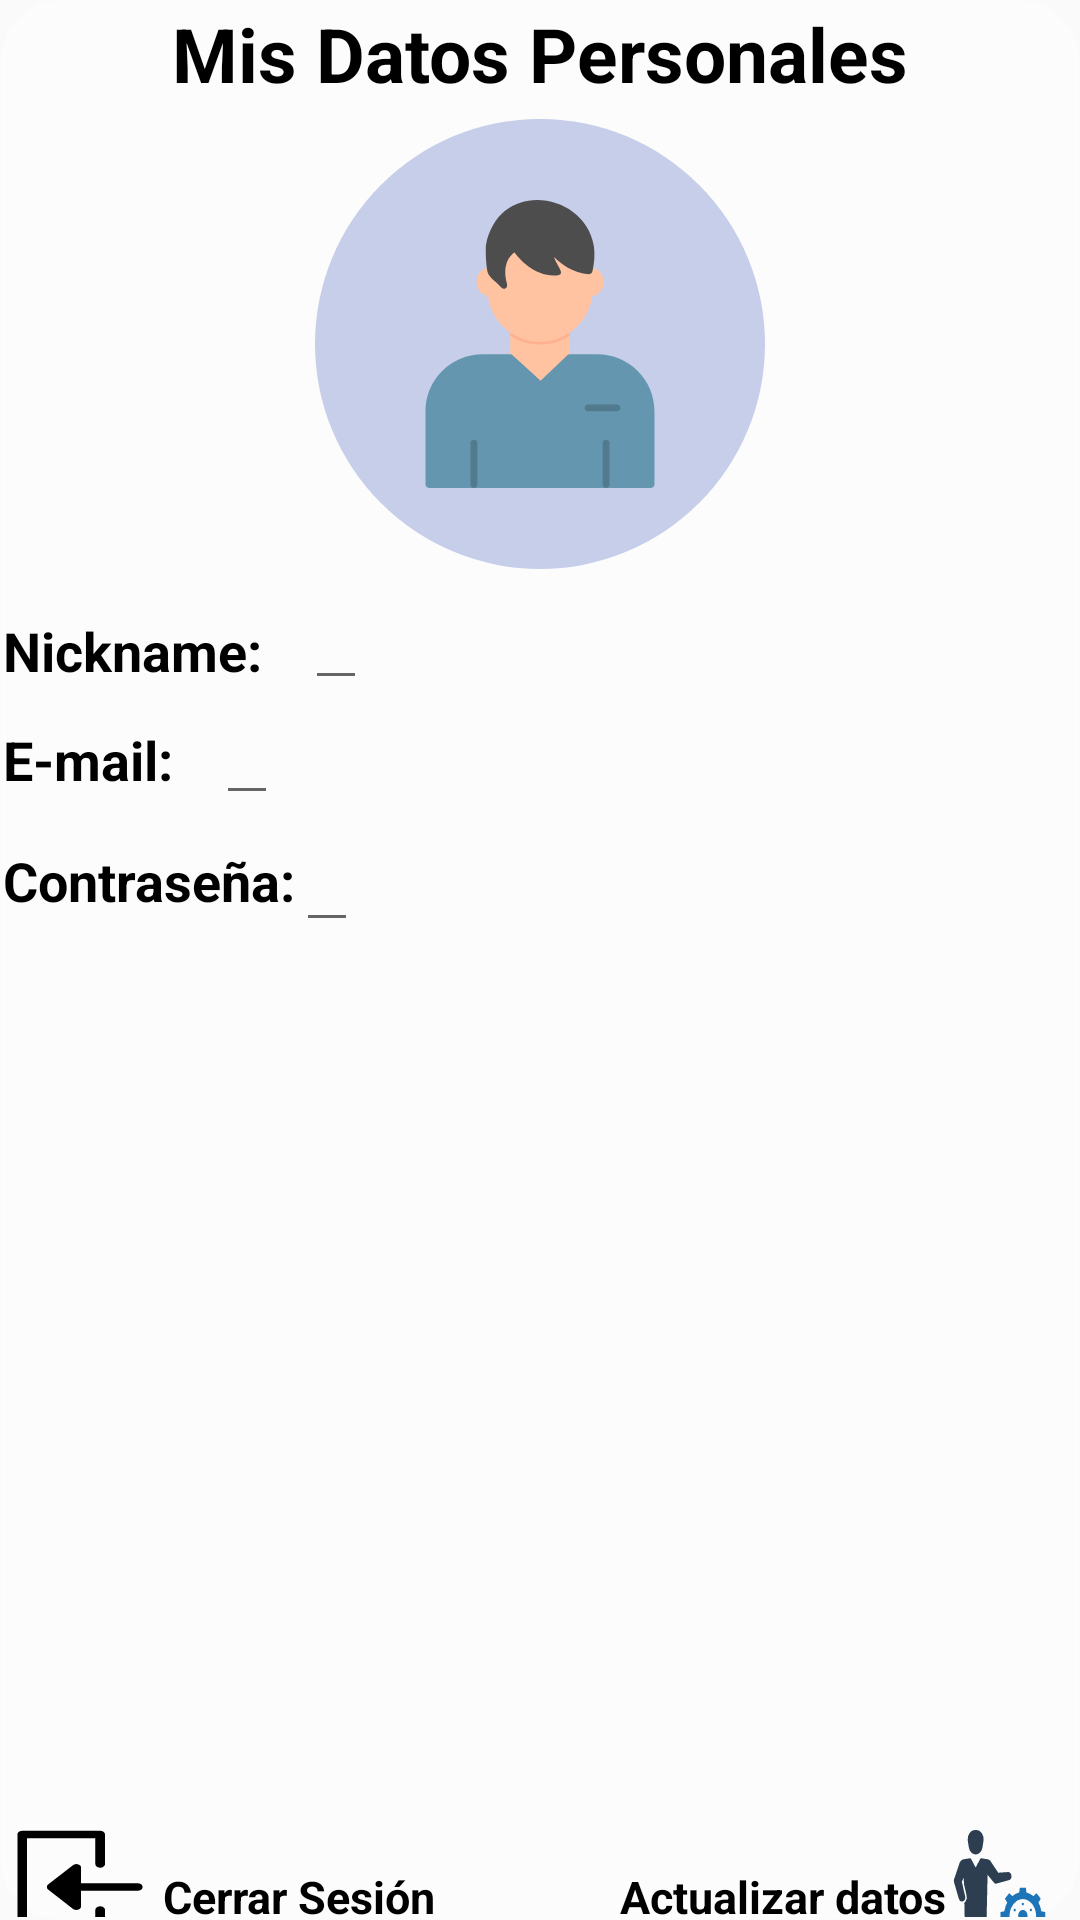

Write the Android layout XML for this screen, with the resource values it uses.
<!-- AndroidManifest.xml: application theme Theme.Proyecto -->
<!-- res/layout/fragment_mi_cuenta.xml -->
<?xml version="1.0" encoding="utf-8"?>
<FrameLayout xmlns:android="http://schemas.android.com/apk/res/android"
    xmlns:app="http://schemas.android.com/apk/res-auto"
    xmlns:tools="http://schemas.android.com/tools"
    android:layout_width="match_parent"
    android:layout_height="match_parent"
    android:background="@drawable/add_team_rounded"
    tools:context=".Fragments.MiCuenta">

    <LinearLayout
        android:layout_width="match_parent"
        android:layout_height="match_parent"
        android:orientation="vertical">

        <LinearLayout
            android:layout_width="match_parent"
            android:layout_height="match_parent"
            android:layout_weight="0.4"
            android:orientation="vertical">

            <TextView
                android:layout_width="wrap_content"
                android:layout_height="wrap_content"
                android:layout_gravity="center"
                android:text="Mis Datos Personales"
                android:textColor="#000"
                android:textSize="25sp"
                android:textStyle="bold" />

            <androidx.appcompat.widget.AppCompatImageView
                android:layout_width="150dp"
                android:layout_height="150dp"
                android:layout_gravity="center"
                android:layout_marginTop="5dp"
                android:src="@drawable/perfil2" />

            <LinearLayout
                android:layout_width="match_parent"
                android:layout_height="match_parent"
                android:layout_weight="2.05"
                android:orientation="horizontal">

                <TextView
                    android:id="@+id/idnickname"
                    android:layout_width="wrap_content"
                    android:layout_height="wrap_content"
                    android:layout_gravity="center"
                    android:layout_marginTop="7dp"
                    android:layout_marginRight="10dp"
                    android:text="Nickname: "
                    android:textColor="#000"
                    android:textSize="18sp"
                    android:textStyle="bold" />

                <EditText
                    android:id="@+id/idnameusuario2"
                    android:layout_width="wrap_content"
                    android:layout_height="wrap_content"
                    android:layout_gravity="center"
                    android:layout_marginTop="7dp"
                    android:text=""
                    android:textColor="#000"
                    android:textSize="18sp"
                    android:textStyle="bold" />
            </LinearLayout>

            <LinearLayout
                android:layout_width="match_parent"
                android:layout_height="match_parent"
                android:layout_weight="2.05"
                android:orientation="horizontal">

                <TextView
                    android:id="@+id/idemail"
                    android:layout_width="wrap_content"
                    android:layout_height="wrap_content"
                    android:layout_gravity="center"
                    android:layout_marginTop="3dp"
                    android:text="E-mail: "
                    android:layout_marginRight="10dp"
                    android:textColor="#000"
                    android:textSize="18sp"
                    android:textStyle="bold" />
                <EditText
                    android:id="@+id/idemail2"
                    android:layout_width="wrap_content"
                    android:layout_height="wrap_content"
                    android:layout_gravity="center"
                    android:layout_marginTop="3dp"
                    android:text=""
                    android:textColor="#000"
                    android:textSize="18sp"
                    android:textStyle="bold" />
            </LinearLayout>

            <LinearLayout
                android:layout_width="match_parent"
                android:layout_height="match_parent"
                android:layout_weight="2.05"
                android:orientation="horizontal">

                <TextView
                    android:id="@+id/passwordperfil"
                    android:layout_width="wrap_content"
                    android:layout_height="wrap_content"
                    android:layout_gravity="center"
                    android:layout_marginTop="3dp"
                    android:text="Contraseña:"
                    android:textColor="#000"
                    android:textSize="18sp"
                    android:textStyle="bold" />

                <EditText
                    android:id="@+id/idpassword"
                    android:layout_width="wrap_content"
                    android:layout_height="wrap_content"
                    android:layout_gravity="center"
                    android:layout_marginTop="7dp"
                    android:password="true"
                    android:text=""
                    android:textColor="#000"
                    android:textSize="18sp"
                    android:textStyle="bold" />

            </LinearLayout>

            <LinearLayout
                android:layout_width="match_parent"
                android:layout_height="match_parent"
                android:layout_weight="1.2"
                android:orientation="vertical">

                <androidx.recyclerview.widget.RecyclerView
                    android:id="@+id/recyclermicuenta"
                    android:layout_width="match_parent"
                    android:layout_height="match_parent"
                    app:layoutManager="androidx.recyclerview.widget.LinearLayoutManager"
                    tools:listitem="@layout/cardviewitem" />
            </LinearLayout>

            <LinearLayout
                android:layout_width="match_parent"
                android:layout_height="match_parent"
                android:layout_weight="2.05"
                android:orientation="horizontal">

                <ImageButton
                    android:id="@+id/idCerrarSesion"
                    android:layout_width="50dp"
                    android:layout_height="40dp"
                    android:layout_marginTop="10dp"
                    android:layout_weight="1"
                    android:background="@drawable/logout" />

                <TextView
                    android:id="@+id/cerrarsesion"
                    android:layout_width="wrap_content"
                    android:layout_height="wrap_content"
                    android:layout_marginLeft="2sp"
                    android:layout_weight="1"
                    android:paddingTop="23dp"
                    android:text="Cerrar Sesión"
                    android:textColor="#000000"
                    android:textSize="15sp"
                    android:textStyle="bold" />

                <TextView
                    android:id="@+id/actualizardatos"
                    android:layout_width="wrap_content"
                    android:layout_height="wrap_content"
                    android:layout_marginLeft="60sp"
                    android:layout_weight="1"
                    android:paddingTop="20dp"
                    android:text="Actualizar datos"
                    android:textColor="#000000"
                    android:textSize="15sp"
                    android:textStyle="bold" />

                <ImageButton
                    android:id="@+id/idActualizardatos"
                    android:layout_width="30dp"
                    android:layout_height="40dp"
                    android:layout_marginTop="10dp"
                    android:layout_marginRight="10dp"
                    android:layout_weight="1"
                    android:background="@drawable/actualizar" />

            </LinearLayout>

        </LinearLayout>

    </LinearLayout>

</FrameLayout>
<!-- res/layout/cardviewitem.xml (included above) -->
<?xml version="1.0" encoding="utf-8"?>
<androidx.cardview.widget.CardView xmlns:android="http://schemas.android.com/apk/res/android"
    xmlns:app="http://schemas.android.com/apk/res-auto"
    android:id="@+id/item_cv"
    android:layout_width="match_parent"
    android:layout_height="wrap_content"
    android:animateLayoutChanges="true"
    app:cardCornerRadius="20dp"
    app:cardElevation="4dp"
    app:cardUseCompatPadding="true"
    app:cardBackgroundColor="@color/black">

    <LinearLayout
        android:layout_width="fill_parent"
        android:layout_height="100sp"
        android:layout_gravity="center_horizontal"
        android:animateLayoutChanges="true"
        android:orientation="horizontal">

        <com.google.android.material.imageview.ShapeableImageView
            android:id="@+id/imagenCard"
            android:layout_width="60dp"
            android:layout_height="60dp"
            android:layout_marginLeft="10dp"
            android:layout_marginTop="5dp"
            android:layout_marginRight="10dp"
            android:layout_marginBottom="5dp"
            android:label="@string/logo"
            android:scaleType="centerCrop"
            app:shapeAppearanceOverlay="@style/roundedCornersImageView"
            app:srcCompat="@drawable/logonba" />

        <LinearLayout
            android:layout_width="fill_parent"
            android:layout_height="fill_parent"
            android:layout_gravity="center_horizontal"
            android:orientation="vertical">

            <TextView
                android:id="@+id/team"
                android:layout_width="wrap_content"
                android:layout_height="wrap_content"
                android:layout_marginTop="5dp"
                android:hint="@string/team"
                android:textColor="@color/white" />

            <TextView
                android:id="@+id/year"
                android:layout_width="wrap_content"
                android:layout_height="wrap_content"
                android:hint="@string/year"
                android:textColor="@color/white" />

            <ImageButton
                android:id="@+id/botonEliminar"
                android:layout_width="wrap_content"
                android:layout_height="wrap_content"
                android:layout_marginLeft="260sp"
                android:background="@android:drawable/ic_menu_delete" />

        </LinearLayout>
    </LinearLayout>

</androidx.cardview.widget.CardView>
<!-- resources referenced by this layout -->
<resources>
  <color name="black">#FF000000</color>
  <color name="white">#FFFFFFFF</color>
  <!-- drawable add_team_rounded (drawable) -->
  <?xml version="1.0" encoding="utf-8"?>
  <selector xmlns:android="http://schemas.android.com/apk/res/android">
  
  
      <item android:drawable="@drawable/boton_presionado"
          android:state_pressed="true"/>
  
      <item>
  
  
  
          <shape android:shape="rectangle">
  
              <solid android:color="#48FFFFFF"/>
  
              <stroke android:width="2dp"
                  android:color="#59FFFFFF"/>
  
              <padding android:left="1dp"
                  android:top="1dp"
                  android:right="1dp"
                  android:bottom="1dp"/>
  
              <corners android:radius="20dp"/>
          </shape>
  
      </item>
  
  </selector>
  <!-- drawable logonba: png bitmap (drawable, 12276 bytes) -->
  <!-- drawable logout (drawable) -->
  <vector xmlns:android="http://schemas.android.com/apk/res/android"
      android:width="64dp"
      android:height="64dp"
      android:viewportWidth="64"
      android:viewportHeight="64">
    <path
        android:pathData="M40.38,42.27C39.85,42.27 39.341,42.481 38.966,42.856C38.591,43.231 38.38,43.74 38.38,44.27V58H10V6H38.38V19.73C38.38,20.26 38.591,20.769 38.966,21.144C39.341,21.519 39.85,21.73 40.38,21.73C40.91,21.73 41.419,21.519 41.794,21.144C42.169,20.769 42.38,20.26 42.38,19.73V4C42.38,3.47 42.169,2.961 41.794,2.586C41.419,2.211 40.91,2 40.38,2H8C7.47,2 6.961,2.211 6.586,2.586C6.211,2.961 6,3.47 6,4V60C6,60.53 6.211,61.039 6.586,61.414C6.961,61.789 7.47,62 8,62H40.38C40.91,62 41.419,61.789 41.794,61.414C42.169,61.039 42.38,60.53 42.38,60V44.27C42.38,43.74 42.169,43.231 41.794,42.856C41.419,42.481 40.91,42.27 40.38,42.27Z"
        android:fillColor="#000000"/>
    <path
        android:pathData="M56,30H32.46V21.76C32.475,21.631 32.475,21.5 32.46,21.37C32.385,21.018 32.217,20.693 31.973,20.428C31.729,20.164 31.418,19.97 31.073,19.868C30.728,19.765 30.361,19.758 30.012,19.847C29.663,19.935 29.345,20.116 29.09,20.37L18.81,30.59C18.438,30.965 18.229,31.472 18.229,32C18.229,32.529 18.438,33.035 18.81,33.41L29.05,43.65C29.141,43.744 29.241,43.828 29.35,43.9C29.651,44.101 30.001,44.216 30.362,44.234C30.723,44.252 31.083,44.171 31.402,44.001C31.721,43.831 31.988,43.577 32.174,43.267C32.361,42.957 32.459,42.602 32.46,42.24V34H56C56.53,34 57.039,33.79 57.414,33.415C57.789,33.039 58,32.531 58,32C58,31.47 57.789,30.961 57.414,30.586C57.039,30.211 56.53,30 56,30Z"
        android:fillColor="#000000"/>
  </vector>
  <string name="logo">Logo</string>
  <string name="team">Equipo</string>
  <string name="year">Año</string>
  <style name="roundedCornersImageView" parent="">
          <item name="cornerFamily">rounded</item>
          <item name="cornerSize">5dp</item>
      </style>
  <style name="Theme.Proyecto" parent="Theme.AppCompat.DayNight.DarkActionBar">
          
          <item name="colorPrimary">@color/purple_500</item>
          <item name="colorPrimaryVariant">@color/purple_700</item>
          <item name="colorOnPrimary">@color/white</item>
          
          <item name="colorSecondary">@color/teal_200</item>
          <item name="colorSecondaryVariant">@color/teal_700</item>
          <item name="colorOnSecondary">@color/black</item>
          
          <item name="android:statusBarColor">?attr/colorPrimaryVariant</item>
          
      </style>
  <!-- drawable boton_presionado (drawable) -->
  <?xml version="1.0" encoding="utf-8"?>
  <shape xmlns:android="http://schemas.android.com/apk/res/android"
      android:shape="rectangle">
  
      <solid android:color="#FF5722"/>
  
  
      <stroke android:width="2dp"
          android:color="#FF5722"/>
  
      <padding android:left="1dp"
          android:top="1dp"
          android:right="1dp"
          android:bottom="1dp"/>
  
      <corners android:radius="20dp"/>
  
  </shape>
  <color name="purple_500">#FF6200EE</color>
  <color name="purple_700">#FF3700B3</color>
  <color name="teal_200">#FF03DAC5</color>
  <color name="teal_700">#FF018786</color>
</resources>
